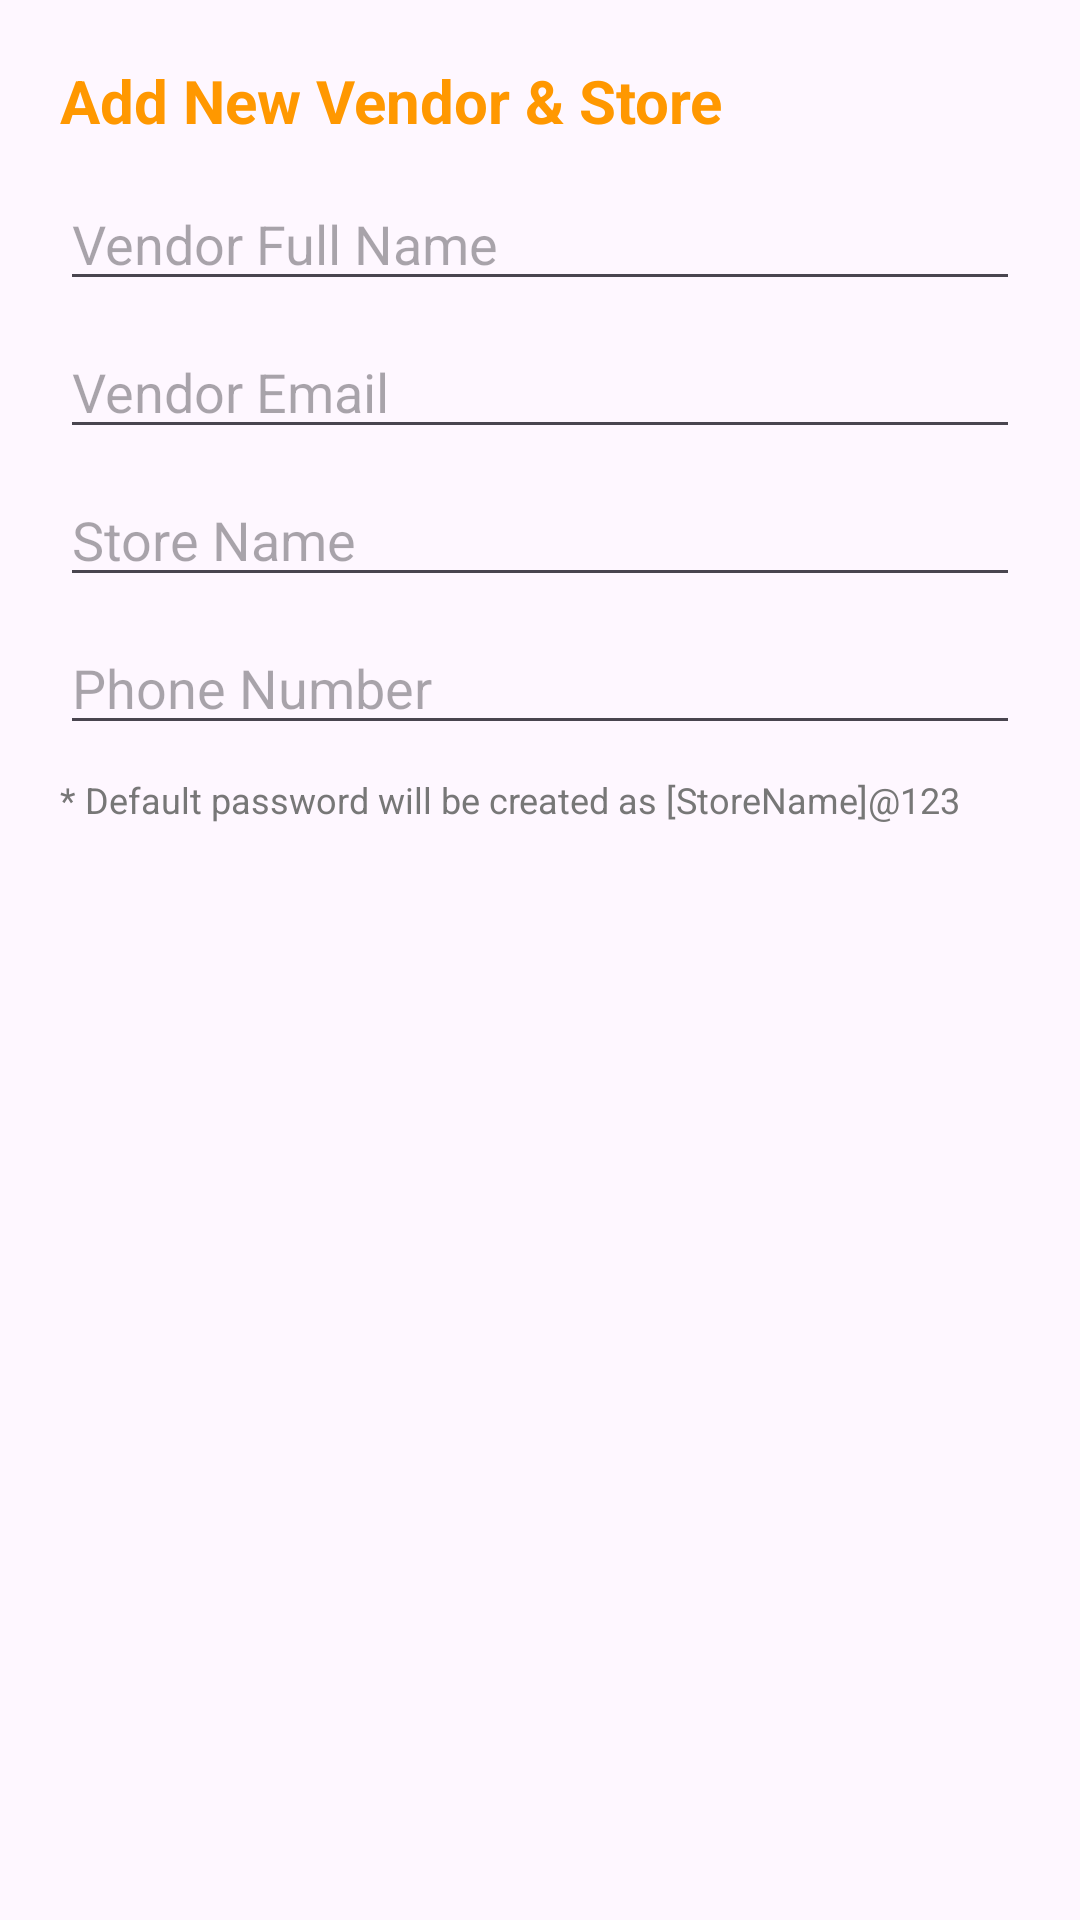

Layout XML and referenced resources for this Android screen:
<!-- AndroidManifest.xml: application theme Theme.CampusDash -->
<!-- res/layout/dialog_add_vendor.xml -->
<?xml version="1.0" encoding="utf-8"?>
<LinearLayout xmlns:android="http://schemas.android.com/apk/res/android"
    android:layout_width="match_parent"
    android:layout_height="wrap_content"
    android:orientation="vertical"
    android:padding="20dp">

    <TextView
        android:layout_width="match_parent"
        android:layout_height="wrap_content"
        android:text="Add New Vendor &amp; Store"
        android:textColor="#FF9800"
        android:textSize="20sp"
        android:textStyle="bold" />

    <EditText
        android:id="@+id/et_vendor_name"
        android:layout_width="match_parent"
        android:layout_height="wrap_content"
        android:layout_marginTop="12dp"
        android:hint="Vendor Full Name"
        android:inputType="textPersonName" />

    <EditText
        android:id="@+id/et_vendor_email"
        android:layout_width="match_parent"
        android:layout_height="wrap_content"
        android:layout_marginTop="8dp"
        android:hint="Vendor Email"
        android:inputType="textEmailAddress" />

    <EditText
        android:id="@+id/et_store_name"
        android:layout_width="match_parent"
        android:layout_height="wrap_content"
        android:layout_marginTop="8dp"
        android:hint="Store Name"
        android:inputType="text" />

    <EditText
        android:id="@+id/et_vendor_phone"
        android:layout_width="match_parent"
        android:layout_height="wrap_content"
        android:layout_marginTop="8dp"
        android:hint="Phone Number"
        android:inputType="phone" />

    <TextView
        android:layout_width="match_parent"
        android:layout_height="wrap_content"
        android:layout_marginTop="10dp"
        android:text="* Default password will be created as [StoreName]@123"
        android:textColor="#777777"
        android:textSize="12sp" />

</LinearLayout>
<!-- resources referenced by this layout -->
<resources>
  <style name="Theme.CampusDash" parent="Base.Theme.CampusDash" />
  <style name="Base.Theme.CampusDash" parent="Theme.Material3.DayNight.NoActionBar">
          
          
      </style>
</resources>
